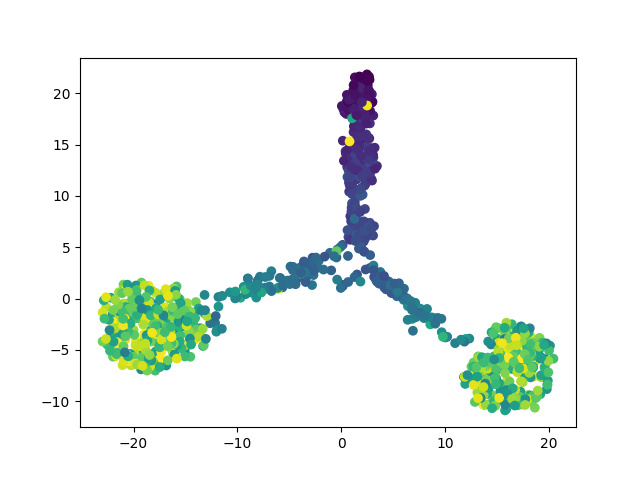

Data behind this chart, as committed beside it:
	dim1	dim2	pt
E807_55	1.448	18.68	0.05416
E548_368	-3.65	2.573	0.3681
E957_994	16.25	-9.294	0.996
E894_140	0.9715	13.2	0.1394
E844_333	5.584	0.953	0.333
E797_183	2.697	6.497	0.1825
E45_21	2.715	20.2	0.02006
E584_58	2.439	20.16	0.05717
E127_807	18.44	-4.694	0.8084
E192_288	4.278	1.608	0.2879
E818_961	-19.77	-4.212	0.9629
E760_238	1.706	8.581	0.2377
E464_709	13.2	-5.631	0.7101
E211_510	-13.56	-2.879	0.5105
E684_661	-15.96	-0.8672	0.662
E285_159	1.785	10.07	0.1585
E738_853	-19.99	-3.046	0.8546
E617_776	16.27	-4.856	0.7773
E613_76	1.45	18.74	0.07523
E468_460	6.815	-1.107	0.4604
E55_743	15.3	-5.109	0.7442
E47_539	-19.47	-1.919	0.5396
E869_562	13.74	-10.33	0.5627
E733_233	0.5986	11.85	0.2327
E219_156	2.64	14.3	0.1555
E177_198	0.4129	14.36	0.1976
E655_395	5.446	1.188	0.3952
E357_797	-16.98	-1.066	0.7984
E288_177	2.904	11.65	0.1765
E228_79	0.4955	17.99	0.07823
E96_525	-14.33	-2.402	0.5256
E676_979	17.7	-10.07	0.9809
E588_754	-20.39	-0.4097	0.7553
E720_150	1.545	16.16	0.1494
E153_583	15.03	-3.901	0.5837
E403_696	-17.91	-7.013	0.6971
E289_153	2.134	11.79	0.1525
E165_924	-13.52	-3.573	0.9258
E803_209	2.283	8.732	0.2086
E555_464	-14.77	-2.311	0.4644
E800_924	-21.05	-6.478	0.9258
E260_894	-20.23	-6.492	0.8957
E120_522	13.8	-8.43	0.5226
E427_75	2.83	19.25	0.07422
E778_821	18.01	-9.388	0.8225
E875_344	-8.34	0.8557	0.344
E275_132	3.001	12.85	0.1314
E944_131	0.8011	14.46	0.1304
E579_287	1.568	5.842	0.2869
E589_667	-22.49	-4.095	0.668
E550_598	-9.693	0.08527	0.5988
E594_396	-12.14	-2.372	0.3962
E176_388	-7.325	1.07	0.3882
E805_303	-0.3678	4.786	0.3029
E324_886	15.93	-8.693	0.8877
E486_928	-16.94	-0.8622	0.9298
E119_794	-21.49	-3.12	0.7954
E885_576	-15.64	-4.287	0.5767
E849_324	-5.714	1.134	0.324
E759_434	-16	-1.766	0.4343
... 940 more rows
